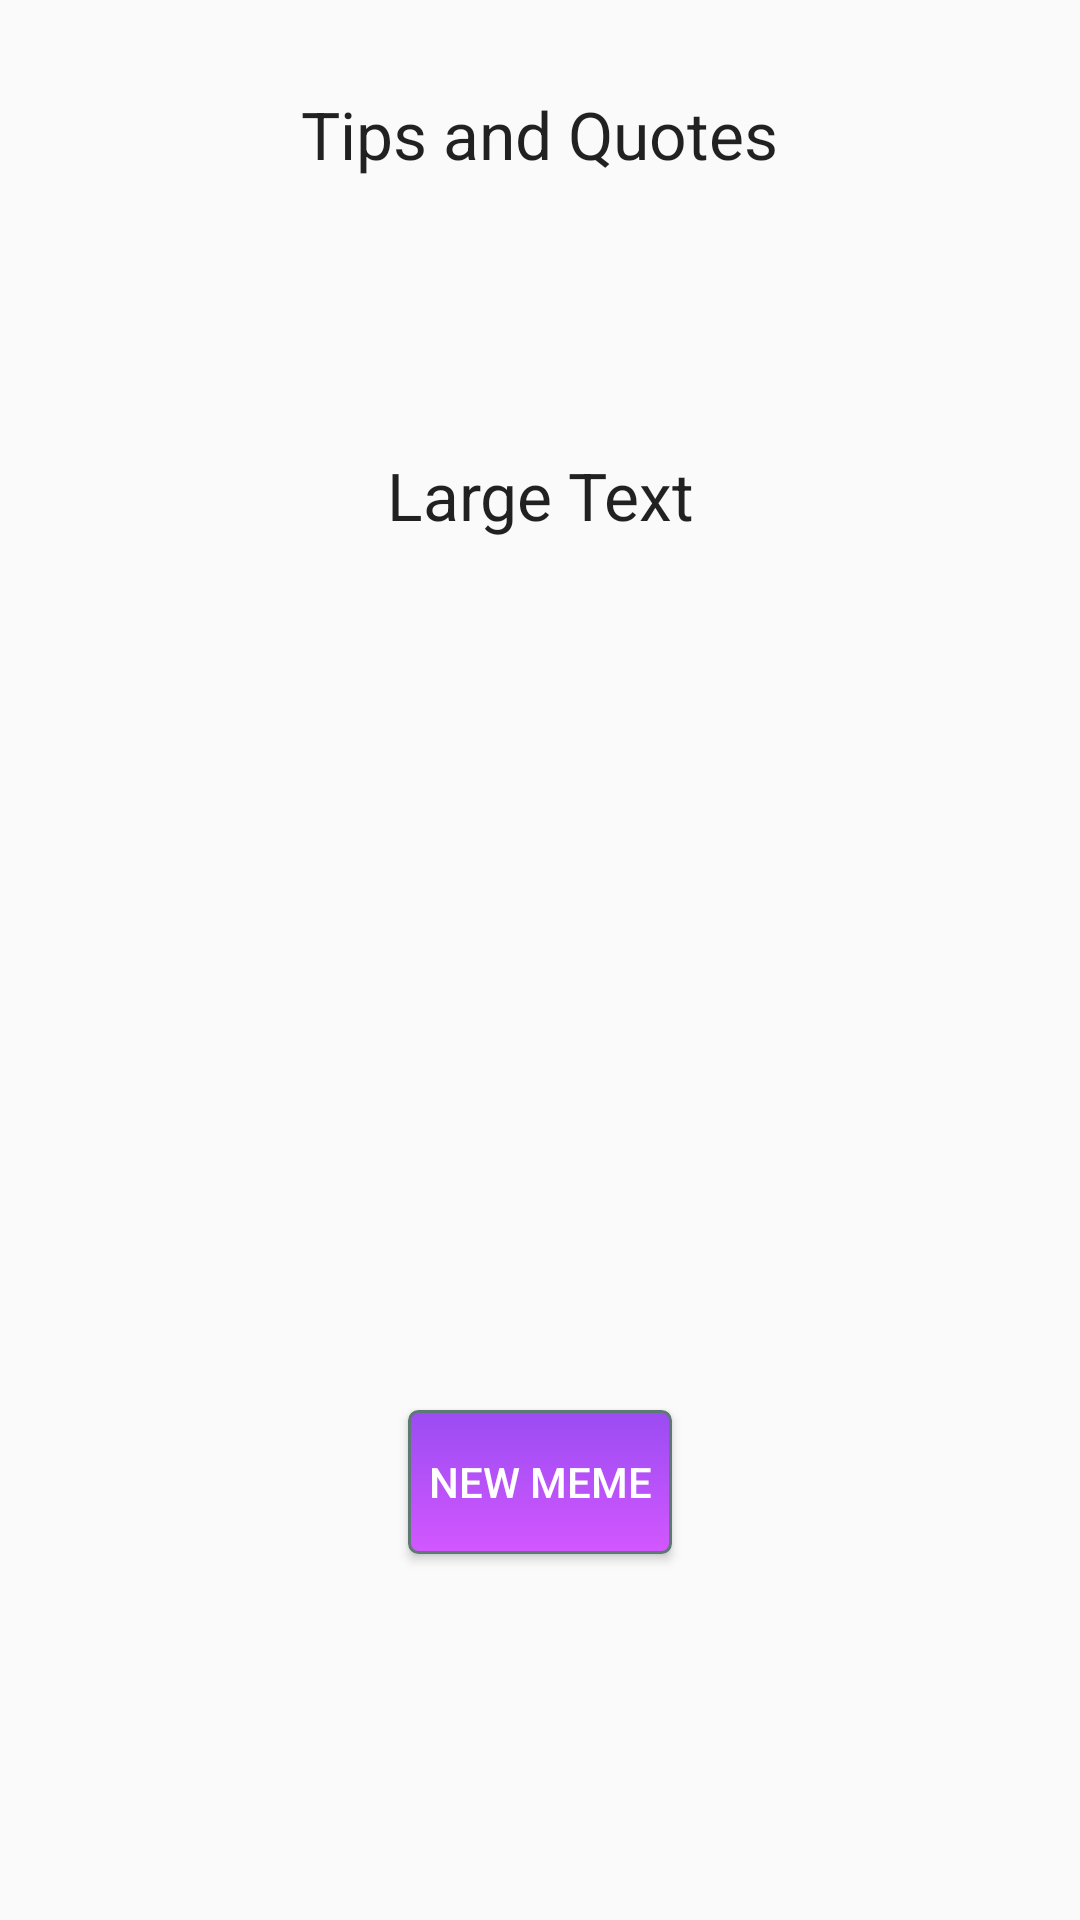

Produce the Android XML layout that renders to this screen, including the resource entries it uses.
<!-- AndroidManifest.xml: application theme AppTheme -->
<!-- res/layout/activity_start_page.xml -->
<?xml version="1.0" encoding="utf-8"?>
<RelativeLayout xmlns:android="http://schemas.android.com/apk/res/android"
    xmlns:tools="http://schemas.android.com/tools"
    android:layout_width="match_parent"
    android:layout_height="match_parent"
    android:paddingBottom="@dimen/activity_vertical_margin"
    android:paddingLeft="@dimen/activity_horizontal_margin"
    android:paddingRight="@dimen/activity_horizontal_margin"
    android:paddingTop="@dimen/activity_vertical_margin"
    tools:context="com.cyworks.memeartist.StartPage">

    <Button
        android:layout_width="wrap_content"
        android:layout_height="wrap_content"
        android:text="New Meme"
        android:id="@+id/button"
        android:layout_alignParentBottom="true"
        android:layout_centerHorizontal="true"
        android:layout_marginBottom="122dp"
        android:onClick="gotoSelector"
        android:background="@drawable/round_button"
        android:textColor="#ffffff" />

    <TextView
        android:layout_width="wrap_content"
        android:layout_height="wrap_content"
        android:textAppearance="?android:attr/textAppearanceLarge"
        android:text="Tips and Quotes"
        android:id="@+id/textView"
        android:layout_marginTop="30dp"
        android:layout_alignParentTop="true"
        android:layout_centerHorizontal="true" />

    <TextView
        android:layout_width="wrap_content"
        android:layout_height="wrap_content"
        android:textAppearance="?android:attr/textAppearanceLarge"
        android:text="Large Text"
        android:id="@+id/startText"
        android:layout_marginTop="91dp"
        android:layout_below="@+id/textView"
        android:layout_centerHorizontal="true"
        android:gravity="center_horizontal" />
</RelativeLayout>
<!-- resources referenced by this layout -->
<resources>
  <!-- drawable round_button (drawable) -->
  <?xml version="1.0" encoding="utf-8"?>
  <selector xmlns:android="http://schemas.android.com/apk/res/android" >
      <item android:state_pressed="true" >
          <shape android:shape="rectangle"  >
              <corners android:radius="3dip" />
              <stroke android:width="1dip" android:color="#5e7974" />
              <solid android:color="#D357FF"/>
          </shape>
      </item>
      <item android:state_focused="true">
          <shape android:shape="rectangle"  >
              <corners android:radius="3dip" />
              <stroke android:width="1dip" android:color="#5e7974" />
              <gradient android:angle="-90" android:startColor="#9A4CF2" android:endColor="#D357FF"  />
          </shape>
      </item>
      <item >
          <shape android:shape="rectangle"  >
              <corners android:radius="3dip" />
              <stroke android:width="1dip" android:color="#5e7974" />
              <gradient android:angle="-90" android:startColor="#9A4CF2" android:endColor="#D357FF"  />
          </shape>
      </item>
  </selector>
  <style name="AppTheme" parent="Theme.AppCompat.Light.DarkActionBar">
          
          <item name="colorPrimary">#551A8B</item>
          <item name="colorPrimaryDark">#551A8B</item>
          <item name="colorAccent">@color/colorAccent</item>
          <item name="android:actionBarStyle">@style/MyAppTheme.ActionBar</item>
      </style>
  <style name="MyAppTheme.ActionBar" parent="@android:style/Widget.Holo.ActionBar">
          <item name="android:background">#551A8B</item>
      </style>
  <!-- not gathered from this repository: default colours our renderer supplied (Android Studio template values) -->
  <color name="colorAccent">#FF03DAC5</color>
</resources>
